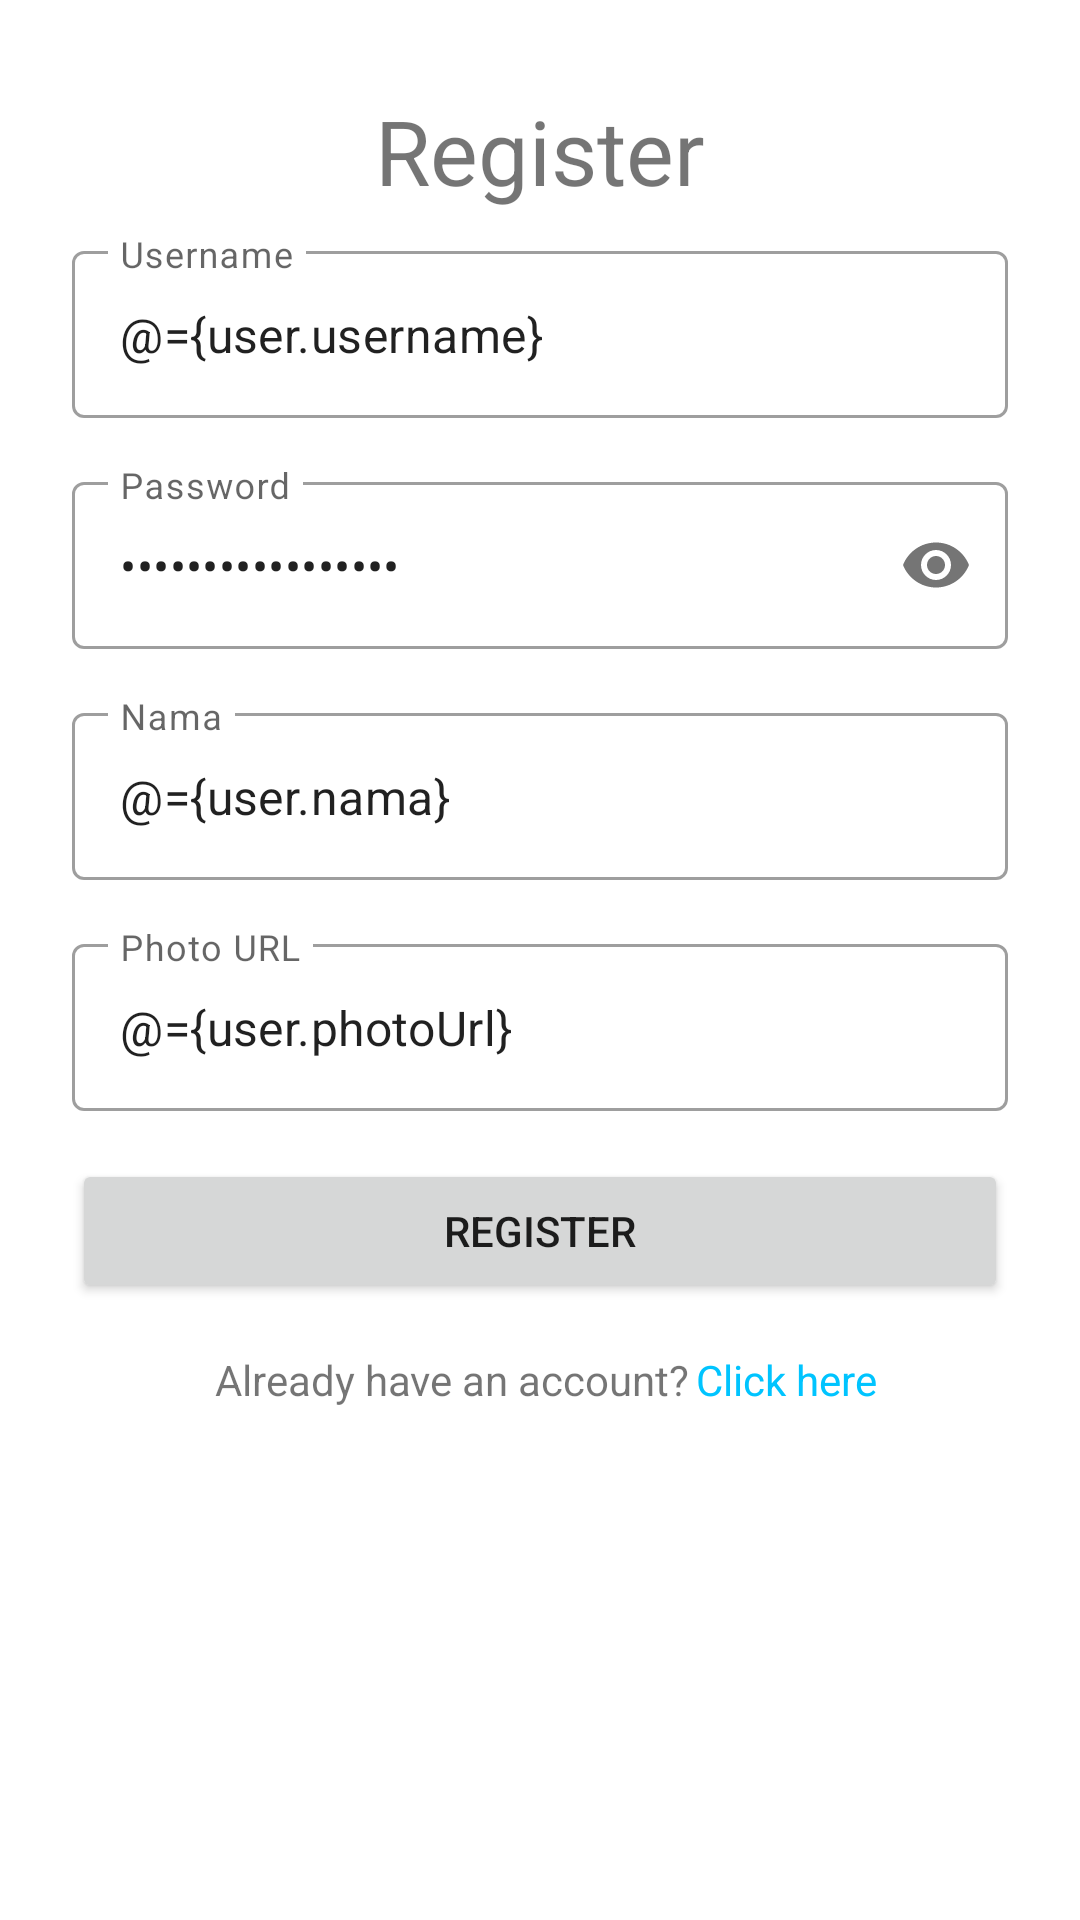

Produce the Android XML layout that renders to this screen, including the resource entries it uses.
<!-- AndroidManifest.xml: application theme Theme.160419024_UbayaLibrary -->
<!-- res/layout/fragment_register.xml -->
<?xml version="1.0" encoding="utf-8"?>
<layout xmlns:android="http://schemas.android.com/apk/res/android"
    xmlns:app="http://schemas.android.com/apk/res-auto"
    xmlns:tools="http://schemas.android.com/tools">

    <data>
        <variable
            name="user"
            type = "com.ubaya.a160419024_ubayalibrary.model.User">
        </variable>

        <variable
            name="registerListener"
            type = "com.ubaya.a160419024_ubayalibrary.view.RegisterListener">
        </variable>
    </data>

    <androidx.constraintlayout.widget.ConstraintLayout
        android:layout_width="match_parent"
        android:layout_height="match_parent"
        tools:context=".view.RegisterFragment">

        

        <ScrollView
            android:layout_width="match_parent"
            android:layout_height="match_parent">

            <androidx.constraintlayout.widget.ConstraintLayout
                android:layout_width="match_parent"
                android:layout_height="wrap_content">

                <TextView
                    android:id="@+id/textView20"
                    android:layout_width="wrap_content"
                    android:layout_height="wrap_content"
                    android:layout_marginTop="30dp"
                    android:text="Register"
                    android:textSize="30sp"
                    app:layout_constraintEnd_toEndOf="parent"
                    app:layout_constraintStart_toStartOf="parent"
                    app:layout_constraintTop_toTopOf="parent" />

                <com.google.android.material.textfield.TextInputLayout
                    android:id="@+id/textInputLayout3"
                    style="@style/Widget.MaterialComponents.TextInputLayout.OutlinedBox"
                    android:layout_width="0dp"
                    android:layout_height="wrap_content"
                    android:layout_marginStart="24dp"
                    android:layout_marginTop="8dp"
                    android:layout_marginEnd="24dp"
                    app:hintAnimationEnabled="true"
                    app:hintEnabled="true"
                    app:layout_constraintEnd_toEndOf="parent"
                    app:layout_constraintStart_toStartOf="parent"
                    app:layout_constraintTop_toBottomOf="@+id/textView20">

                    <com.google.android.material.textfield.TextInputEditText
                        android:id="@+id/txtUsernameRegister"
                        android:layout_width="match_parent"
                        android:layout_height="wrap_content"
                        android:hint="Username"
                        android:text="@={user.username}" />

                </com.google.android.material.textfield.TextInputLayout>

                <com.google.android.material.textfield.TextInputLayout
                    android:id="@+id/textInputLayout8"
                    style="@style/Widget.MaterialComponents.TextInputLayout.OutlinedBox"
                    android:layout_width="0dp"
                    android:layout_height="wrap_content"
                    android:layout_marginTop="16dp"
                    app:hintAnimationEnabled="true"
                    app:hintEnabled="true"
                    app:layout_constraintEnd_toEndOf="@+id/textInputLayout3"
                    app:layout_constraintStart_toStartOf="@+id/textInputLayout3"
                    app:layout_constraintTop_toBottomOf="@+id/textInputLayout3"
                    app:passwordToggleEnabled="true">

                    <com.google.android.material.textfield.TextInputEditText
                        android:id="@+id/txtPasswordRegister"
                        android:layout_width="match_parent"
                        android:layout_height="wrap_content"
                        android:hint="Password"
                        android:text="@={user.password}"
                        android:inputType="textPassword" />
                </com.google.android.material.textfield.TextInputLayout>

                <Button
                    android:id="@+id/btnRegister"
                    android:layout_width="0dp"
                    android:layout_height="wrap_content"
                    android:layout_marginTop="16dp"
                    android:layout_weight="1"
                    android:onClick="@{registerListener::onRegisterUser}"
                    android:text="register"
                    app:layout_constraintEnd_toEndOf="@+id/textInputLayout5"
                    app:layout_constraintStart_toStartOf="@+id/textInputLayout5"
                    app:layout_constraintTop_toBottomOf="@+id/textInputLayout5" />

                <TextView
                    android:id="@+id/textView21"
                    android:layout_width="wrap_content"
                    android:layout_height="wrap_content"
                    android:layout_marginTop="16dp"
                    android:layout_marginEnd="45dp"
                    android:text="Already have an account?"
                    app:layout_constraintEnd_toEndOf="@+id/btnRegister"
                    app:layout_constraintHorizontal_bias="0.44"
                    app:layout_constraintStart_toStartOf="@+id/btnRegister"
                    app:layout_constraintTop_toBottomOf="@+id/btnRegister" />

                <TextView
                    android:id="@+id/txtClickHereToLogin"
                    android:layout_width="wrap_content"
                    android:layout_height="wrap_content"
                    android:layout_marginStart="2dp"
                    android:text="Click here"
                    android:textColor="#00C4FF"
                    app:layout_constraintStart_toEndOf="@+id/textView21"
                    app:layout_constraintTop_toTopOf="@+id/textView21" />

                <com.google.android.material.textfield.TextInputLayout
                    android:id="@+id/textInputLayout4"
                    style="@style/Widget.MaterialComponents.TextInputLayout.OutlinedBox"
                    android:layout_width="0dp"
                    android:layout_height="wrap_content"
                    android:layout_marginTop="16dp"
                    app:layout_constraintEnd_toEndOf="@+id/textInputLayout8"
                    app:layout_constraintStart_toStartOf="@+id/textInputLayout8"
                    app:layout_constraintTop_toBottomOf="@+id/textInputLayout8">

                    <com.google.android.material.textfield.TextInputEditText
                        android:id="@+id/txtNama"
                        android:layout_width="match_parent"
                        android:layout_height="wrap_content"
                        android:hint="Nama"
                        android:text="@={user.nama}" />
                </com.google.android.material.textfield.TextInputLayout>

                <com.google.android.material.textfield.TextInputLayout
                    android:id="@+id/textInputLayout5"
                    style="@style/Widget.MaterialComponents.TextInputLayout.OutlinedBox"
                    android:layout_width="0dp"
                    android:layout_height="wrap_content"
                    android:layout_marginTop="16dp"
                    app:layout_constraintEnd_toEndOf="@+id/textInputLayout4"
                    app:layout_constraintStart_toStartOf="@+id/textInputLayout4"
                    app:layout_constraintTop_toBottomOf="@+id/textInputLayout4">

                    <com.google.android.material.textfield.TextInputEditText
                        android:id="@+id/txtPhotoUrlUser"
                        android:layout_width="match_parent"
                        android:layout_height="wrap_content"
                        android:hint="Photo URL"
                        android:text="@={user.photoUrl}" />
                </com.google.android.material.textfield.TextInputLayout>

            </androidx.constraintlayout.widget.ConstraintLayout>
        </ScrollView>

    </androidx.constraintlayout.widget.ConstraintLayout>
</layout>
<!-- resources referenced by this layout -->
<resources>
  <style name="Theme.160419024_UbayaLibrary" parent="Theme.MaterialComponents.DayNight.DarkActionBar">
          
          <item name="colorPrimary">@color/red_700</item>
          <item name="colorPrimaryVariant">@color/red_dark</item>
          <item name="colorOnPrimary">@color/white</item>
          
          <item name="colorSecondary">@color/teal_200</item>
          <item name="colorSecondaryVariant">@color/teal_700</item>
          <item name="colorOnSecondary">@color/black</item>
          
          <item name="android:statusBarColor" tools:targetApi="l">?attr/colorPrimaryVariant</item>
          
      </style>
  <color name="red_700">#d50000</color>
  <color name="red_dark">#9b0000</color>
  <color name="white">#FFFFFFFF</color>
  <color name="teal_200">#FF03DAC5</color>
  <color name="teal_700">#FF018786</color>
  <color name="black">#FF000000</color>
</resources>
